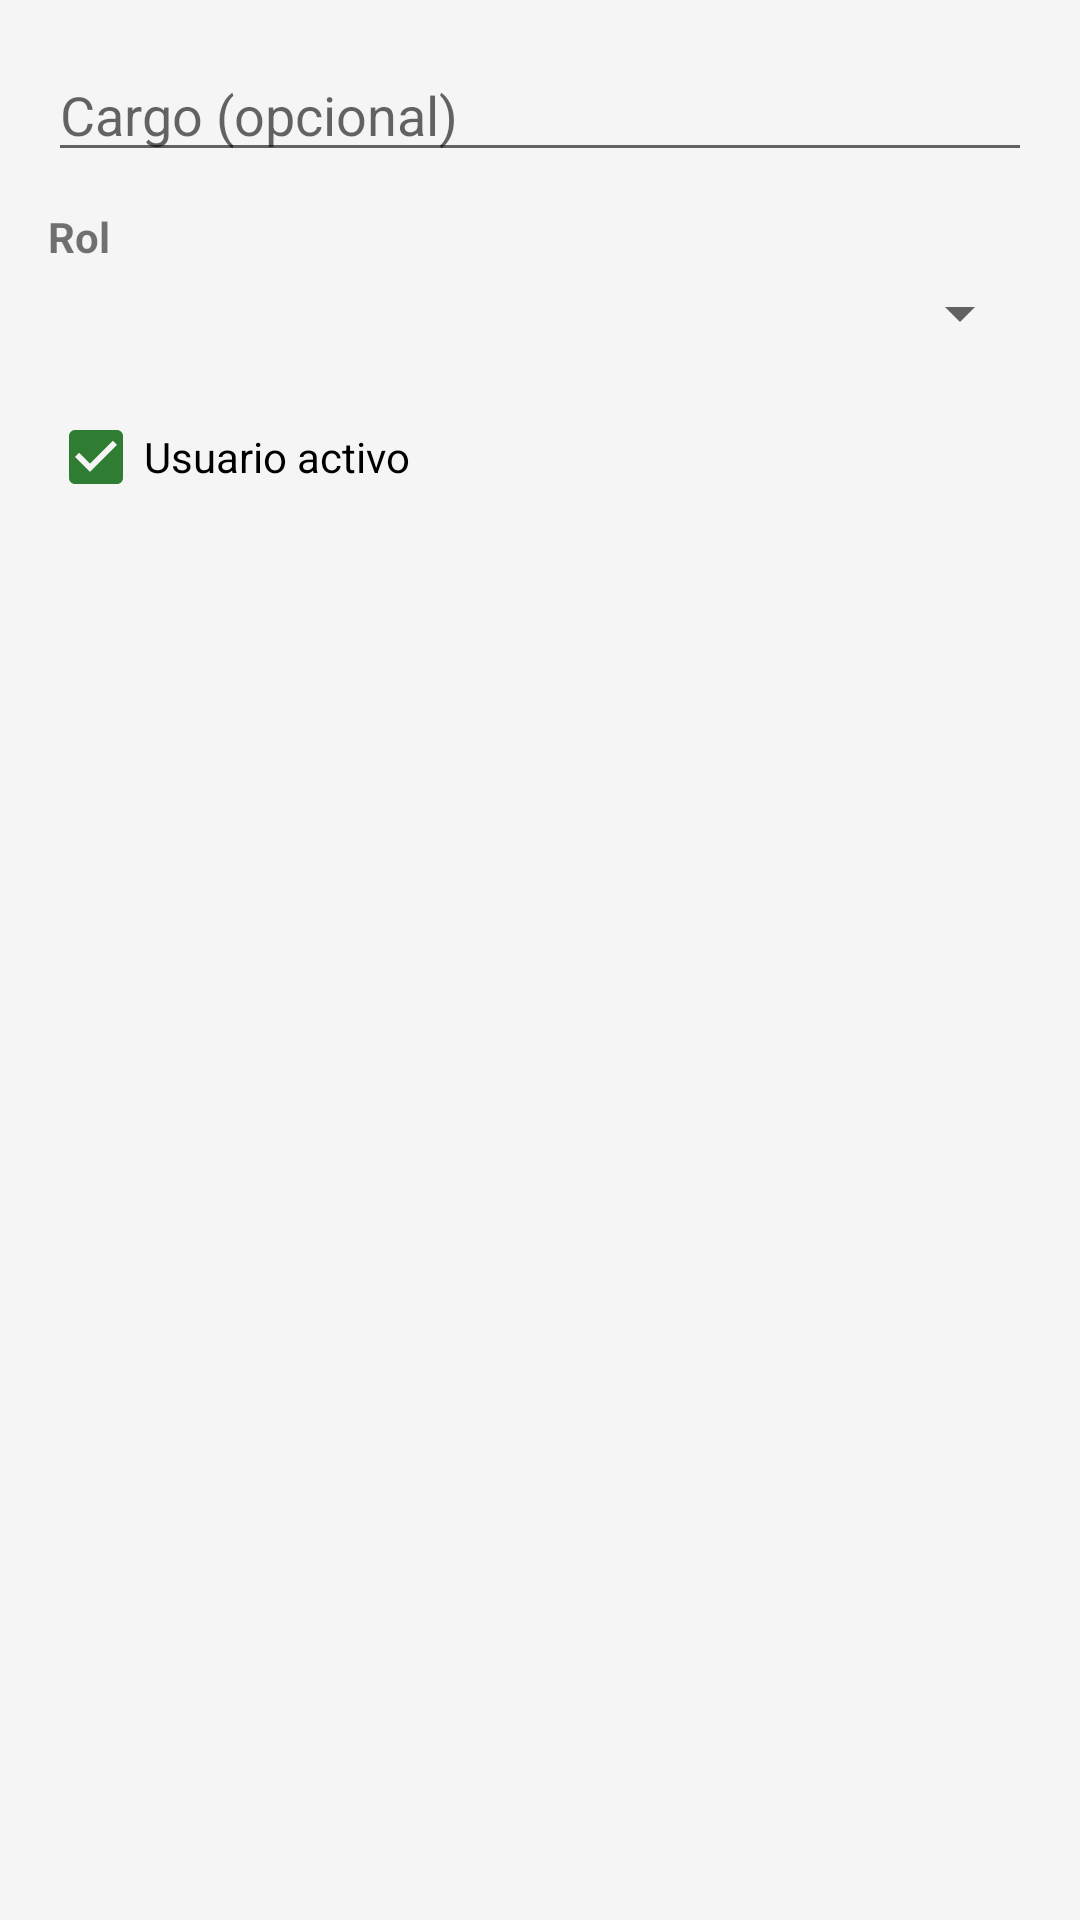

Write the Android layout XML for this screen, with the resource values it uses.
<!-- AndroidManifest.xml: application theme Theme.PinSeles -->
<!-- res/layout/dialog_editar_usuario.xml -->
<?xml version="1.0" encoding="utf-8"?>
<LinearLayout xmlns:android="http://schemas.android.com/apk/res/android"
    android:layout_width="match_parent"
    android:layout_height="wrap_content"
    android:orientation="vertical"
    android:padding="16dp">

    <EditText
        android:id="@+id/etCargo"
        android:layout_width="match_parent"
        android:layout_height="wrap_content"
        android:hint="@string/usuario_cargo_hint"
        android:inputType="text"
        android:layout_marginBottom="12dp" />

    <TextView
        android:layout_width="match_parent"
        android:layout_height="wrap_content"
        android:text="Rol"
        android:textStyle="bold"
        android:layout_marginBottom="4dp" />

    <Spinner
        android:id="@+id/spinnerRol"
        android:layout_width="match_parent"
        android:layout_height="wrap_content"
        android:layout_marginBottom="12dp" />

    <CheckBox
        android:id="@+id/cbActivo"
        android:layout_width="match_parent"
        android:layout_height="wrap_content"
        android:text="Usuario activo"
        android:checked="true" />

</LinearLayout>
<!-- resources referenced by this layout -->
<resources>
  <string name="usuario_cargo_hint">Cargo (opcional)</string>
  <style name="Theme.PinSeles" parent="Theme.MaterialComponents.Light.DarkActionBar">
          <item name="colorPrimary">@color/nuclear_blue</item>
          <item name="colorPrimaryDark">@color/nuclear_blue_dark</item>
          <item name="colorAccent">@color/safe_green</item>
          <item name="android:windowBackground">@color/background_light</item>
      </style>
  <color name="nuclear_blue">#1565C0</color>
  <color name="nuclear_blue_dark">#0D47A1</color>
  <color name="safe_green">#2E7D32</color>
  <color name="background_light">#F5F5F5</color>
</resources>
